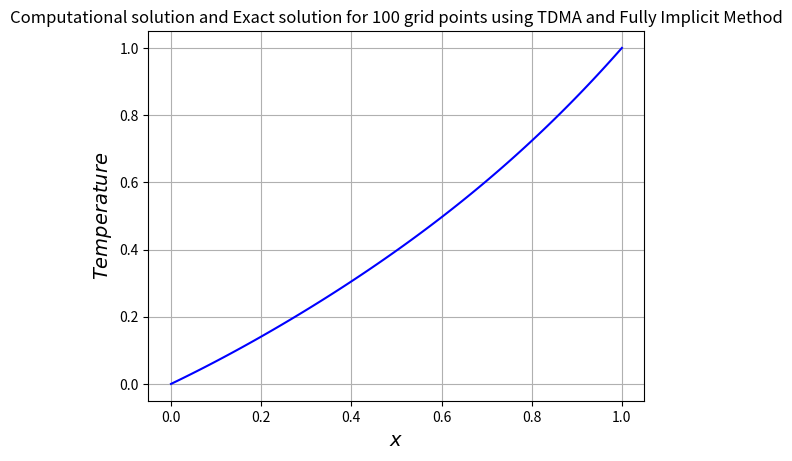

Here is the Python script that generated this plot:
"""
Question2.1 of Assignment3
[redacted]
Dated: 30-04-2021
"""

# Importing relevant libraries and modules
import numpy as np
import matplotlib.pyplot as plt
import math as m


# defining the TDMA Algorithm
def tdma(num_terms, low, up, dia, func, sol):
    d1 = np.zeros(num_terms, float)
    rhs1 = np.zeros(num_terms, float)
    d1[0] = dia[0]
    rhs1[0] = func[0]
    for j in range(1, len(dia)):
        d1[j] = dia[j] - (low[j] * up[j - 1] / d1[j - 1])
        rhs1[j] = func[j] - (low[j] * rhs1[j - 1] / d1[j - 1])
    sol[num_terms - 1] = rhs1[num_terms - 1] / d1[num_terms - 1]
    for p in range(len(dia) - 2, -1, -1):
        sol[p] = (rhs1[p] - up[p] * sol[p + 1]) / d1[p]


# Defining required quantities
num = 100
L = 1.0
rho = 1.0
gamma = 1.0
u = 1.0
del_x = L/num
del_t = 0.1
phi_init = 0.5
phi_A = 0.0
phi_B = 1.0
F = rho*u
D = gamma/del_x
alpha = D - (F/2)  # ae
beta = D + (F/2)  # aw
mu = (rho*del_x)/del_t  # ap_node
delta = alpha + beta + mu  # ap
converged = False
tol = 1.0e-3
# Defining required arrays
x_mesh = np.zeros(num)
num_sol_old = np.zeros(num)
num_sol_new = np.zeros(num)
main_dia = np.zeros(num)
lower_dia = np.zeros(num)
upper_dia = np.zeros(num)
rhs = np.zeros(num)

# Calculating grid points and setting initial values
for i in range(0, num):
    x_mesh[i] = (i + 0.5) * del_x
    num_sol_old[i] = phi_init

# Calculating the numerical solution
while not converged:
    # Inserting values in diagonals
    for i in range(1, num - 1):
        lower_dia[i] = -beta
        main_dia[i] = delta
        upper_dia[i] = -alpha
        rhs[i] = mu*num_sol_old[i]

    # Defining the boundary conditions
    def apply_bc_dia():
        lower_dia[0] = 0.0
        upper_dia[0] = -alpha
        main_dia[0] = delta + D
        lower_dia[num - 1] = -beta
        upper_dia[num - 1] = 0.0
        main_dia[num - 1] = delta + D
        rhs[0] = mu*num_sol_old[0] + (beta+D)*phi_A
        rhs[num - 1] = mu*num_sol_old[num - 1] + (alpha+D)*phi_B


    # Applying the boundary conditions
    apply_bc_dia()

    # Solving the system
    tdma(num, lower_dia, upper_dia, main_dia, rhs, num_sol_new)

    for k in range(0, num):
        t = abs(num_sol_old[i]-num_sol_new[i])
        if t < tol:
            converged = True

    for i in range(0, num):
        num_sol_old[i] = num_sol_new[i]


# # Calculating the exact solution
# for a in range(0, 1):
#     num1 = 1000
#     del_x1 = 1.0 / num1
#     x_mesh1 = np.zeros(num1)
#     exact_sol_at_1 = np.zeros(num1)
#     exact_sol_at_2 = np.zeros(num1)
#     exact_sol_at_3 = np.zeros(num1)
#     exact_sol_at_4 = np.zeros(num1)
#     exact_sol_at_5 = np.zeros(num1)
#     for i in range(0, num1):
#         x_mesh1[i] = (i + 0.5) * del_x1
#
#     for i in range(0, num1):
#         sum_val = 0.0
#         t = T * (1 / 5)
#         for j in range(1, 10):
#             sum_val += m.exp(-1 * ((j * m.pi) ** 2) * t) * ((1 - (-1) ** j) / (j * m.pi)) * m.sin(j * m.pi * x_mesh1[i])
#         exact_sol_at_1[i] = T_Boundary + 2 * (T_Boundary_0 - T_Boundary) * sum_val
#     for i in range(0, num1):
#         sum_val = 0.0
#         t = T * (2 / 5)
#         for j in range(1, 10):
#             sum_val += m.exp(-1 * ((j * m.pi) ** 2) * t) * ((1 - (-1) ** j) / (j * m.pi)) * m.sin(j * m.pi * x_mesh1[i])
#         exact_sol_at_2[i] = T_Boundary + 2 * (T_Boundary_0 - T_Boundary) * sum_val
#     for i in range(0, num1):
#         sum_val = 0.0
#         t = T * (3 / 5)
#         for j in range(1, 10):
#             sum_val += m.exp(-1 * ((j * m.pi) ** 2) * t) * ((1 - (-1) ** j) / (j * m.pi)) * m.sin(j * m.pi * x_mesh1[i])
#         exact_sol_at_3[i] = T_Boundary + 2 * (T_Boundary_0 - T_Boundary) * sum_val
#     for i in range(0, num1):
#         sum_val = 0.0
#         t = T * (4 / 5)
#         for j in range(1, 10):
#             sum_val += m.exp(-1 * ((j * m.pi) ** 2) * t) * ((1 - (-1) ** j) / (j * m.pi)) * m.sin(j * m.pi * x_mesh1[i])
#         exact_sol_at_4[i] = T_Boundary + 2 * (T_Boundary_0 - T_Boundary) * sum_val
#     for i in range(0, num1):
#         sum_val = 0.0
#         t = T * (5 / 5)
#         for j in range(1, 10):
#             sum_val += m.exp(-1 * ((j * m.pi) ** 2) * t) * ((1 - (-1) ** j) / (j * m.pi)) * m.sin(j * m.pi * x_mesh1[i])
#         exact_sol_at_5[i] = T_Boundary + 2 * (T_Boundary_0 - T_Boundary) * sum_val

# Extending arrays to boundaries for plotting
for i in range(0, 1):
    num_sol_new = np.insert(num_sol_new, 0, phi_A)
    num_sol_new = np.insert(num_sol_new, len(num_sol_new), phi_B)
    x_mesh = np.insert(x_mesh, 0, 0.0)
    x_mesh = np.insert(x_mesh, len(x_mesh), L)
    # x_mesh1 = np.insert(x_mesh1, 0, 0.0)
    # x_mesh1 = np.insert(x_mesh1, len(x_mesh1), L)

# Plotting the final numerically calculated solution
plt.plot(x_mesh, num_sol_new, 'b', label='Numerical Solution @ t=0.1hr')
#
plt.title('Computational solution and Exact solution for %d grid points using TDMA and Fully Implicit Method' % num)
plt.xlabel('$x$', fontsize=14)
plt.ylabel('$Temperature$', fontsize=14)
# plt.legend(fontsize='small', shadow=True, loc='lower right')
plt.grid()
plt.show()

print(x_mesh)